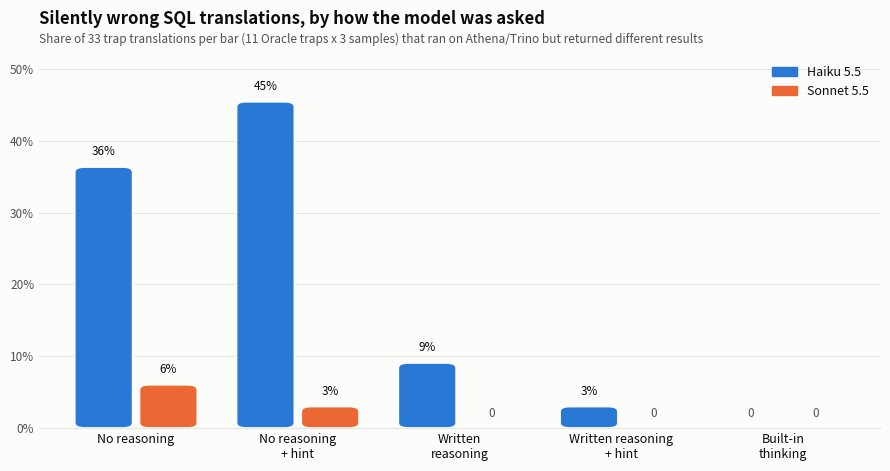

Write Python code to recreate this figure. (Note: this script raises an exception after producing the figure.)
"""Chart for WRITEUP.md: silent-wrong rate on trap translations by condition.

Numbers are from the Nov 13 2026 run (results/*.jsonl, 33 trap translations
per cell: 11 traps x 3 samples). Re-run score.py and update DATA if you rerun.
"""
from pathlib import Path

import matplotlib.pyplot as plt
from matplotlib.patches import FancyBboxPatch

CONDITIONS = [
    ("direct", "No reasoning"),
    ("direct_hint", "No reasoning\n+ hint"),
    ("reason_plain", "Written\nreasoning"),
    ("reason", "Written reasoning\n+ hint"),
    ("native", "Built-in\nthinking"),
]
# silent-wrong counts out of 33
DATA = {
    "Haiku 5.5": [12, 15, 3, 1, 0],
    "Sonnet 5.5": [2, 1, 0, 0, 0],
}
COLORS = {"Haiku 5.5": "#2a78d6", "Sonnet 5.5": "#eb6834"}  # validated: default slots 1-2
SURFACE, INK, INK2, GRID = "#fcfcfb", "#0b0b0b", "#52514e", "#e6e5e1"
N = 33

fig, ax = plt.subplots(figsize=(9, 4.8), dpi=200)
fig.patch.set_facecolor(SURFACE)
ax.set_facecolor(SURFACE)

bar_w, gap = 0.36, 0.04
for i, (model, counts) in enumerate(DATA.items()):
    offset = (i - 0.5) * (bar_w + gap)
    for x, c in enumerate(counts):
        pct = 100 * c / N
        h = max(pct, 0.0)
        if h > 0:
            ax.add_patch(FancyBboxPatch(
                (x + offset - bar_w / 2, 0), bar_w, h,
                boxstyle="round,pad=0,rounding_size=0.06", mutation_aspect=12,
                facecolor=COLORS[model], edgecolor=SURFACE, linewidth=1.5))
        label = f"{pct:.0f}%" if c else "0"
        ax.text(x + offset, h + 1.2, label, ha="center", va="bottom",
                fontsize=8.5, color=INK2 if c == 0 else INK)

ax.set_xlim(-0.6, len(CONDITIONS) - 0.4)
ax.set_ylim(0, 52)
ax.set_xticks(range(len(CONDITIONS)))
ax.set_xticklabels([c[1] for c in CONDITIONS], fontsize=9, color=INK)
ax.set_yticks([0, 10, 20, 30, 40, 50])
ax.set_yticklabels([f"{t}%" for t in [0, 10, 20, 30, 40, 50]], fontsize=8.5, color=INK2)
ax.yaxis.grid(True, color=GRID, linewidth=0.8)
ax.set_axisbelow(True)
for side in ("top", "right", "left"):
    ax.spines[side].set_visible(False)
ax.spines["bottom"].set_color(GRID)
ax.tick_params(length=0)

ax.set_title("Silently wrong SQL translations, by how the model was asked",
             loc="left", fontsize=12, color=INK, pad=22, fontweight="bold")
ax.text(0, 1.03, "Share of 33 trap translations per bar (11 Oracle traps x 3 samples) that ran "
        "on Athena/Trino but returned different results",
        transform=ax.transAxes, fontsize=8.5, color=INK2)

handles = [plt.Rectangle((0, 0), 1, 1, color=COLORS[m]) for m in DATA]
ax.legend(handles, list(DATA), loc="upper right", frameon=False, fontsize=9,
          labelcolor=INK)

fig.tight_layout()
out = Path(__file__).resolve().parent.parent / "silent_errors_by_condition.png"
fig.savefig(out, facecolor=SURFACE)
print(out)
